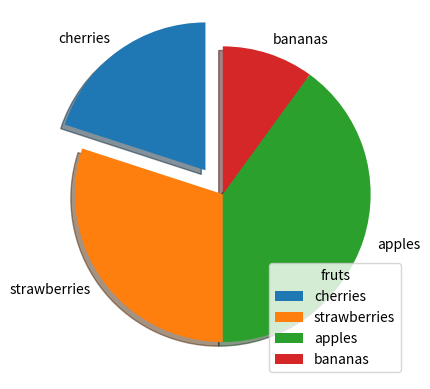

This chart was generated by the following Python code:
import matplotlib.pyplot as plt
import numpy as np

"""x=np.array(["a","b","c","d"])
y=np.array([4,6,3,10])
plt.bar(x,y,width=0.1)
#plt.barh(x,y,color="green")
plt.show()"""

#histograms
"""x=np.random.normal(170,10,250)#np.random.normal(mean,standard devation,size)
plt.hist(x)
plt.show()"""

#picharts

x=np.array((20,30,40,10))
lables=(["cherries","strawberries","apples","bananas"])
exp=[0.2,0,0,0]
plt.pie(x,labels=lables,startangle=90,explode=exp,shadow=True)
plt.legend(title="fruts")
plt.show()
